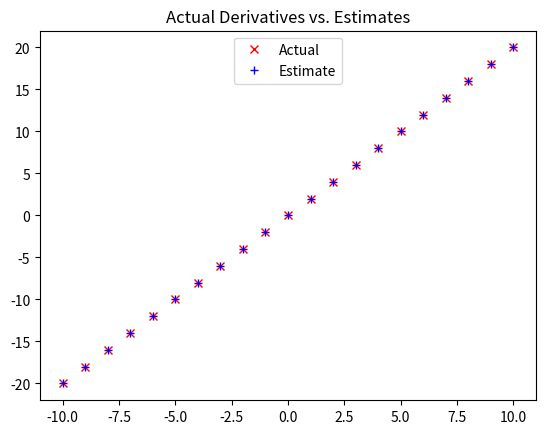

Here is the Python script that generated this plot:
"""
[redacted]
[email redacted]
"""
# External imports
from typing import Callable, Iterator
import numpy as np
from numpy.typing import NDArray
from numpy import float64
import random

# Internal imports


def sum_of_squares(v: NDArray[float64]) -> float:
    """Computes $||v||_2^2$, the sum of squared elements in v"""
    return v @ v


def difference_quotient(f: Callable[[float], float], x: float, h: float) -> float:
    """Returns an estimate of the first derivative of f: df/dx at x"""
    return (f(x + h) - f(x)) / h


def square(x: float) -> float:
    """Returns x squared"""
    # this will be used as example input in an operator
    return x * x


def derivative(x: float) -> float:
    """Returns the derivative of the $f(x) = x^2$ function"""
    return 2 * x


def partial_difference_quotient(
    f: Callable[[NDArray[float64]], float], v: NDArray[float64], i: int, h: float
) -> float:
    """Returns the i-th partial difference quotient of f at v"""
    # Create a copy of v, the original array v is not altered
    # maintaining the functional approach of not modifying inputs
    w = np.copy(v)
    # Add h to just the ith element of v
    w[i] += h

    return (f(w) - f(v)) / h


def estimate_gradient(
    f: Callable[[NDArray[float64]], float], v: NDArray[float64], h: float = 0.0001
) -> NDArray[float64]:
    return np.array([partial_difference_quotient(f, v, i, h) for i in range(len(v))])


def gradient_step(
    v: NDArray[float64], gradient: NDArray[float64], step_size: float
) -> NDArray[float64]:
    """Moves `step_size` in the `gradient` direction from `v`"""
    # assert v.shape[0] == gradient.shape[0]
    if isinstance(v, list):
        v = np.array(v)
    if isinstance(gradient, list):
        gradient = np.array(gradient)
    assert v.shape == gradient.shape
    step = step_size * gradient
    return v + step


def sum_of_squares_gradient(v: NDArray[float64]) -> NDArray[float64]:
    return 2 * v


def linear_gradient(x: float, y: float, theta: NDArray[float64]) -> NDArray[float64]:
    slope, intercept = theta
    predicted = slope * x + intercept  # The prediction of the model.
    error = predicted - y  # error is (predicted - actual)
    # squared_error = error**2  # We'll minimize squared error
    gradient = np.array([2 * error * x, 2 * error])  # using its gradient.
    return gradient


def minibatches(
    dataset: NDArray[float64], batch_size: int, shuffle: bool = True
) -> Iterator[NDArray[float64]]:
    """Generates `batch_size`-sized minibatches from the dataset"""
    # Start indexes 0, batch_size, 2 * batch_size, ...
    batch_starts = [start for start in range(0, len(dataset), batch_size)]

    if shuffle:
        random.shuffle(batch_starts)  # shuffle the batches

    for start in batch_starts:
        end = start + batch_size
        yield dataset[start:end]


def compare_estimates():
    # how good is our derivative estimate?
    xs = range(-10, 11)
    actuals = [derivative(x) for x in xs]
    estimates = [difference_quotient(square, x, h=1e-3) for x in xs]

    # plot to show they're basically the same
    import matplotlib.pyplot as plt

    plt.title("Actual Derivatives vs. Estimates")
    plt.plot(xs, actuals, "rx", label="Actual")  # red  x
    plt.plot(xs, estimates, "b+", label="Estimate")  # blue +
    plt.legend(loc=9)
    plt.show()
    # plt.close()


def use_gradient_example():
    # We'll minimize $x^2$ for $x \in R^3$
    # pick a random starting point
    v = np.random.uniform(-10, 10, 3)

    for epoch in range(1000):
        grad = sum_of_squares_gradient(v)  # compute the gradient at v
        v = gradient_step(v, grad, -1e-2)  # take a negative gradient step
        if epoch % 100 == 0:
            print(epoch, v)

    assert np.linalg.norm(v) < 1e-6, "v should be close to 0"


def gradient_fits_regression_model(
    beta: list, inputs: NDArray, learning_rate: float, tol: float
):
    # Start with random values for slope and intercept.
    theta = np.random.uniform(-1, 1, 2)
    print("\ngradient initial:", theta)

    epoch = 0  # avoids annoying PyCharm warning
    for epoch in range(5000):
        # Compute the mean of the gradients
        grads_list = [linear_gradient(x, y, theta) for x, y in inputs]
        grad = np.vstack(grads_list).mean(axis=0)
        # Take a step in that direction
        theta = gradient_step(theta, grad, -learning_rate)
        # print(epoch, theta)
        # Check if we've converged
        if np.linalg.norm(theta - beta) < tol:
            break

    if np.linalg.norm(theta - beta) < tol:
        print(f"@gradient converged in {epoch} epochs\ntheta={theta}")
    else:
        print(f"@gradient didn't converge in {epoch} epochs\ntheta={theta}")

    slope, intercept = theta
    assert np.linalg.norm(theta - beta) < tol, f"params should be {beta}"
    # Check if we've converged element-wise (there's no reason, we stopped when L2-convergence)
    assert abs(slope - beta[0]) < tol, f"slope should be about {beta[0]}"
    assert abs(intercept - beta[1]) < tol, f"intercept should be about {beta[1]}"


def minibatch_gradient_fits_regression_model(
    beta: list, inputs: NDArray, learning_rate: float, tol: float
):
    theta = np.random.uniform(-1, 1, 2)
    print("\nminibatch_gradient initial:", theta)

    epoch = 0  # avoids annoying PyCharm warning
    for epoch in range(1000):
        for batch in minibatches(inputs, batch_size=20):
            grads_list = [linear_gradient(x, y, theta) for x, y in batch]
            grad = np.vstack(grads_list).mean(axis=0)
            theta = gradient_step(theta, grad, -learning_rate)
        # print(epoch, theta)
        # Check if we've converged
        if np.linalg.norm(theta - beta) < tol:
            break

    if np.linalg.norm(theta - beta) < tol:
        print(f"@minibatch_gradient converged in {epoch} epochs\ntheta={theta}")
    else:
        print(f"@minibatch_gradient didn't converge in {epoch} epochs\ntheta={theta}")

    slope, intercept = theta
    assert abs(slope - beta[0]) < tol, f"slope should be about {beta[0]}"
    assert abs(intercept - beta[1]) < tol, f"intercept should be about {beta[1]}"
    assert np.linalg.norm(theta - np.array([20, 5])) < tol, f"params should be {beta}"


def stochastic_gradient_fits_regression_model(
    beta: list, inputs: NDArray, learning_rate: float, tol: float
):
    theta = np.random.uniform(-1, 1, 2)
    print("\nstochastic_gradient initial:", theta)

    epoch = 0  # avoids annoying PyCharm warning
    for epoch in range(100):
        for x, y in inputs:
            grad = linear_gradient(x, y, theta)
            theta = gradient_step(theta, grad, -learning_rate)
        # print(epoch, theta)
        # Check if we've converged
        if np.linalg.norm(theta - beta) < tol:
            break

    if np.linalg.norm(theta - beta) < tol:
        print(f"@stochastic_gradient converged in {epoch} epochs\ntheta={theta}")
    else:
        print(f"@stochastic_gradient didn't converge in {epoch} epochs\ntheta={theta}")

    slope, intercept = theta
    assert abs(slope - beta[0]) < tol, f"slope should be about {beta[0]}"
    # remark how the tolerance was relaxed for element-wise checks
    assert abs(intercept - beta[1]) < tol * 10, f"intercept should be about {beta[1]}"
    assert (
        np.linalg.norm(theta - np.array([20, 5])) < tol * 10
    ), f"params should be {beta}"


def main():
    compare_estimates()

    # "Using the Gradient" example
    # ============================
    use_gradient_example()

    # First "Using Gradient Descent to Fit Models" example
    # 1. Start with a random value for theta.
    # 2. Compute the mean of the gradients.
    # 3. Adjust theta in that direction.
    # 4. Repeat.
    # ====================================================
    params = [20, 5]  # slope, intercept
    # x ranges from -50 to 49, y is always 20 * x + 5
    inputs = np.array([(x, params[0] * x + params[1]) for x in range(-50, 50)])
    learning_rate = 1e-3
    # we can also add a tolerance parameter to stop early if we're converging
    tol = 1e-2
    gradient_fits_regression_model(params, inputs, learning_rate, tol)

    # Minibatch gradient descent example
    # ==================================
    minibatch_gradient_fits_regression_model(params, inputs, learning_rate, tol)

    # Stochastic gradient descent example
    # On this problem, stochastic gradient descent finds the optimal parameters in a much
    # smaller number of epochs. But there are always tradeoffs. Basing gradient steps on
    # small minibatches (or on single data points) allows you to take more of them, but the
    # gradient for a single point might lie in a very different direction from the gradient for
    # the dataset as a whole.
    # ===================================
    stochastic_gradient_fits_regression_model(params, inputs, learning_rate, tol)


if __name__ == "__main__":
    main()
